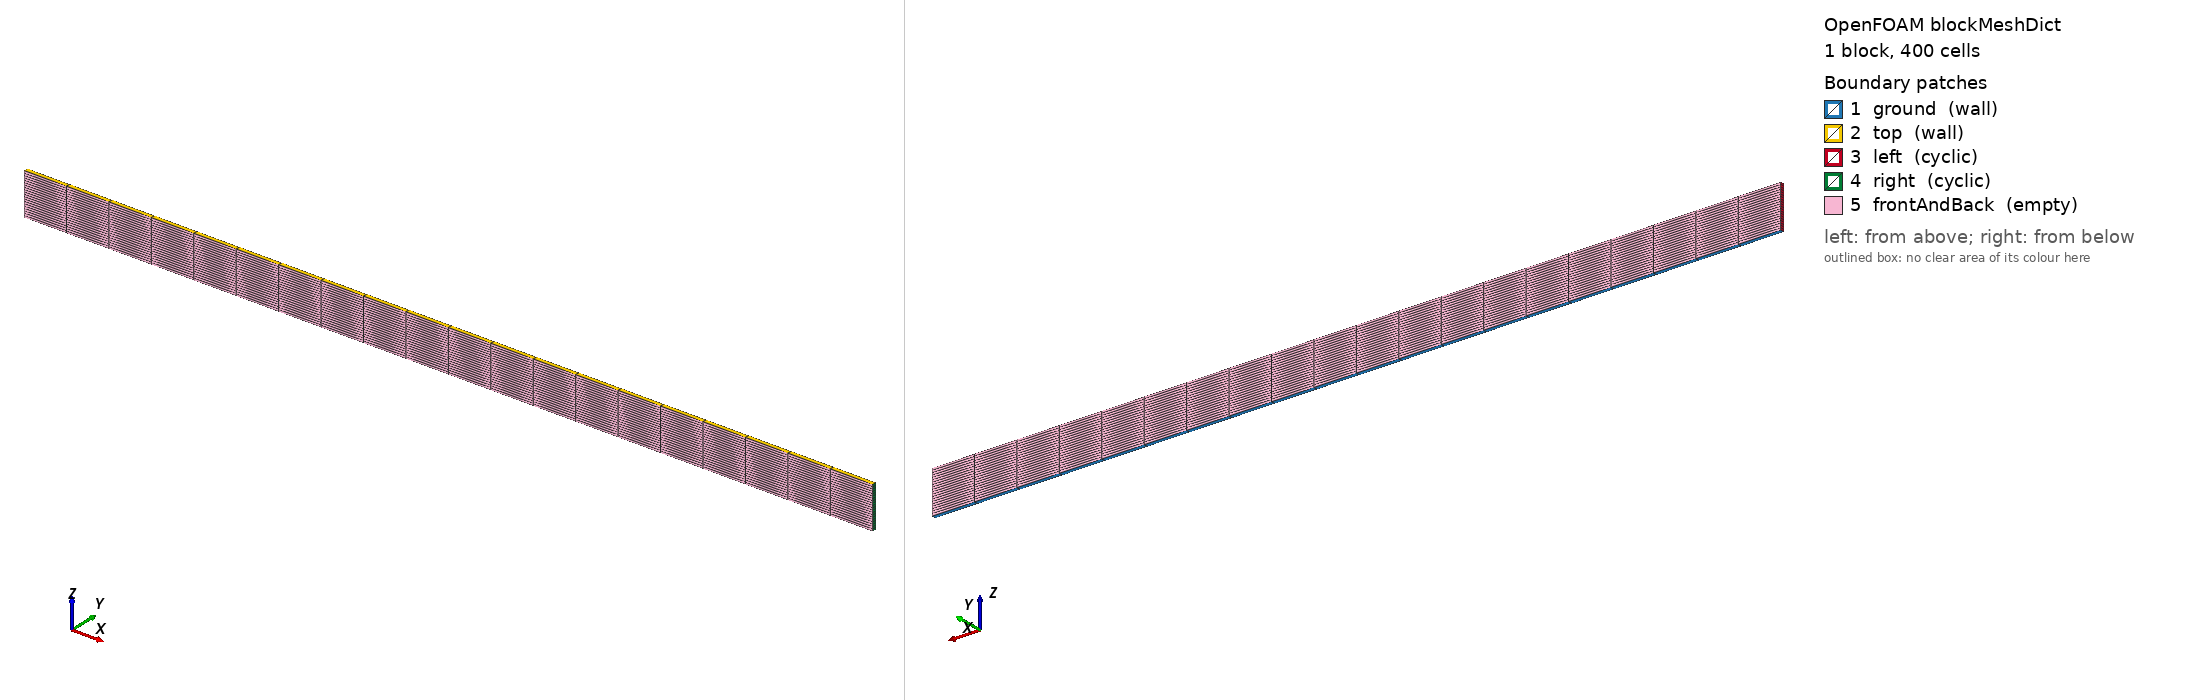

OpenFOAM case: the mesh blockMesh builds from blockMeshDict, 1 block(s), 400 cells. Boundary patches (legend numbers): 1 ground (wall), 2 top (wall), 3 left (cyclic), 4 right (cyclic), 5 frontAndBack (empty). Left view from above one corner, right view from below the opposite corner. Boundary conditions: 0 field file(s) under 0/; 0 of 5 drawn patches have an entry in a shipped field file.

=== system/blockMeshDict ===
/*---------------------------------------------------------------------------*\
| =========                 |                                                 |
| \\      /  F ield         | OpenFOAM: The Open Source CFD Toolbox           |
|  \\    /   O peration     | Version:  1.4                                   |
|   \\  /    A nd           | Web:      http://www.openfoam.org               |
|    \\/     M anipulation  |                                                 |
\*---------------------------------------------------------------------------*/

FoamFile
{
    version         2.0;
    format          ascii;

    root            "";
    case            "";
    instance        "";
    local           "";

    class           dictionary;
    object          blockMeshDict;
}

// * * * * * * * * * * * * * * * * * * * * * * * * * * * * * * * * * * * * * //

convertToMeters 1000;

vertices
(
    ( 0  1  0)         // 0
    (200 1  0)         // 1
    (200 1  10)         // 2
    ( 0  1  10)         // 3
    ( 0  0  0)         // 4
    (200 0  0)         // 5
    (200 0  10)         // 6
    ( 0  0  10)         // 7
);

blocks
(
    hex (0 1 2 3 4 5 6 7) (20 20 1) simpleGrading (1 1 1)
);

edges
(
);

boundary
(
    ground
    {
        type wall;
        faces
        (
            (1 5 4 0)
        );
    }
    top
    {
        type wall;
        faces
        (
            (3 7 6 2)
        );
    }
    left
    {
        type cyclic;
        neighbourPatch right;
        faces
        (
            (0 4 7 3)
        );
    }
    right
    {
        type cyclic;
        neighbourPatch left;
        faces
        (
            (1 5 6 2)
        );
    }
    frontAndBack
    {
        type empty;
        faces
        (
            (0 3 2 1)
            (4 5 6 7)
        );
    }
);

mergePatchPairs
(
);

// ************************************************************************* //


=== system/controlDict ===
/*---------------------------------------------------------------------------*\
| =========                 |                                                 |
| \\      /  F ield         | OpenFOAM: The Open Source CFD Toolbox           |
|  \\    /   O peration     | Version:  1.4                                   |
|   \\  /    A nd           | Web:      http://www.openfoam.org               |
|    \\/     M anipulation  |                                                 |
\*---------------------------------------------------------------------------*/

FoamFile
{
    version         2.0;
    format          ascii;

    root            "";
    case            "";
    instance        "";
    local           "";

    class           dictionary;
    object          controlDict;
}

// * * * * * * * * * * * * * * * * * * * * * * * * * * * * * * * * * * * * * //

application     multiFluidBoussinesqFoam;

//startFrom       startTime;
startFrom       latestTime;

startTime       0;

stopAt          endTime;

endTime         200000;

deltaT          20;

writeControl    runTime;

writeInterval   1000;

purgeWrite      0;

writeFormat     binary;

writePrecision  6;

writeCompression uncompressed;

timeFormat      general;

timePrecision   6;

runTimeModifiable no;

adjustTimeStep no;
maxCo          0.5;

libs
(
    "libExnerTheta.so"
);



// ************************************************************************* //
